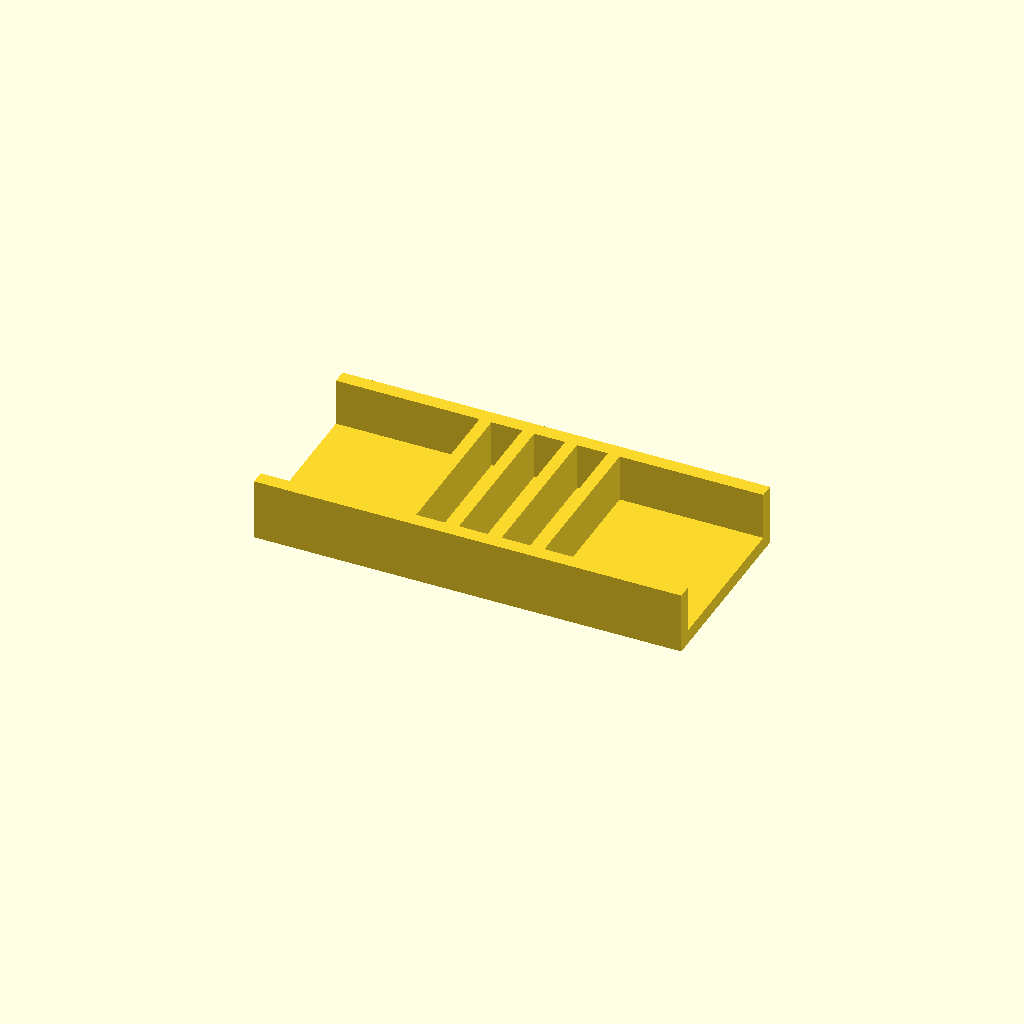
Cell 1 — every parameter at its default value.
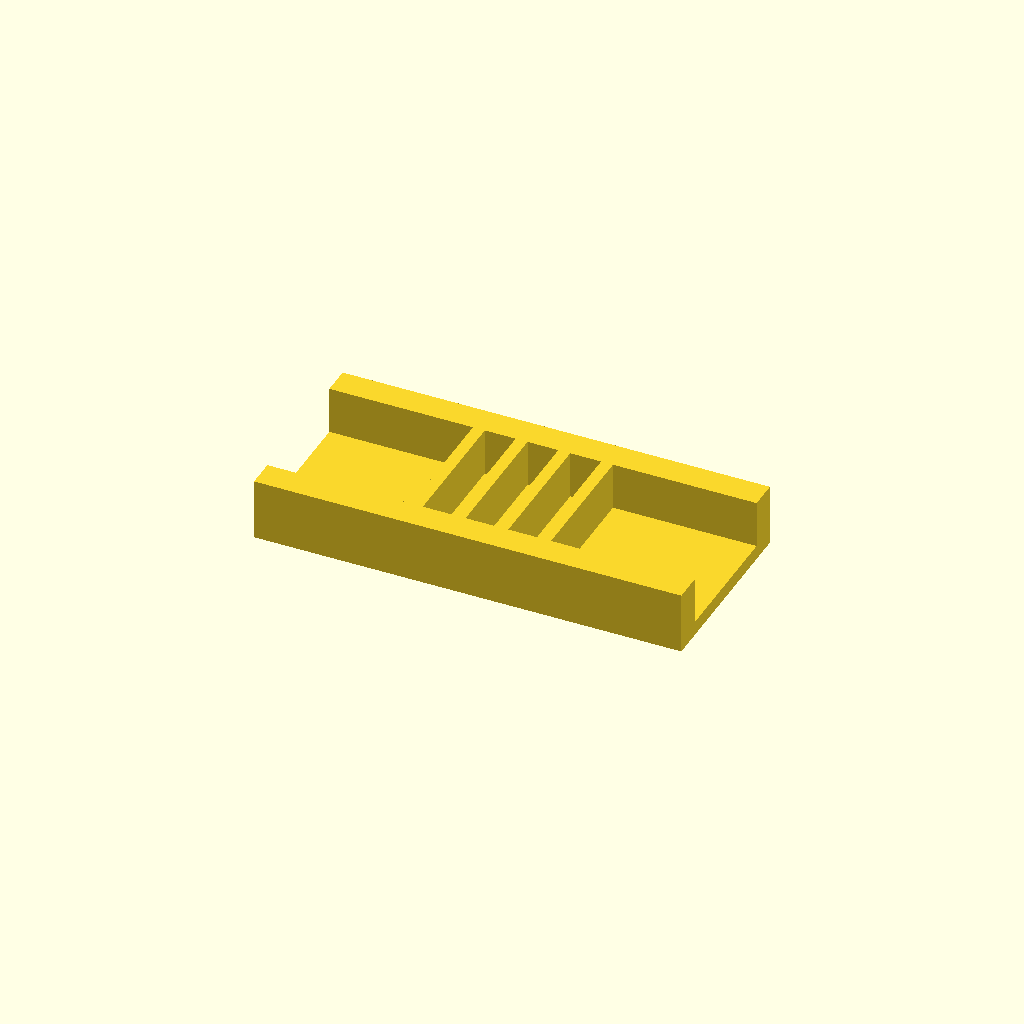
Cell 2: rail_w = 12 (everything else at default).
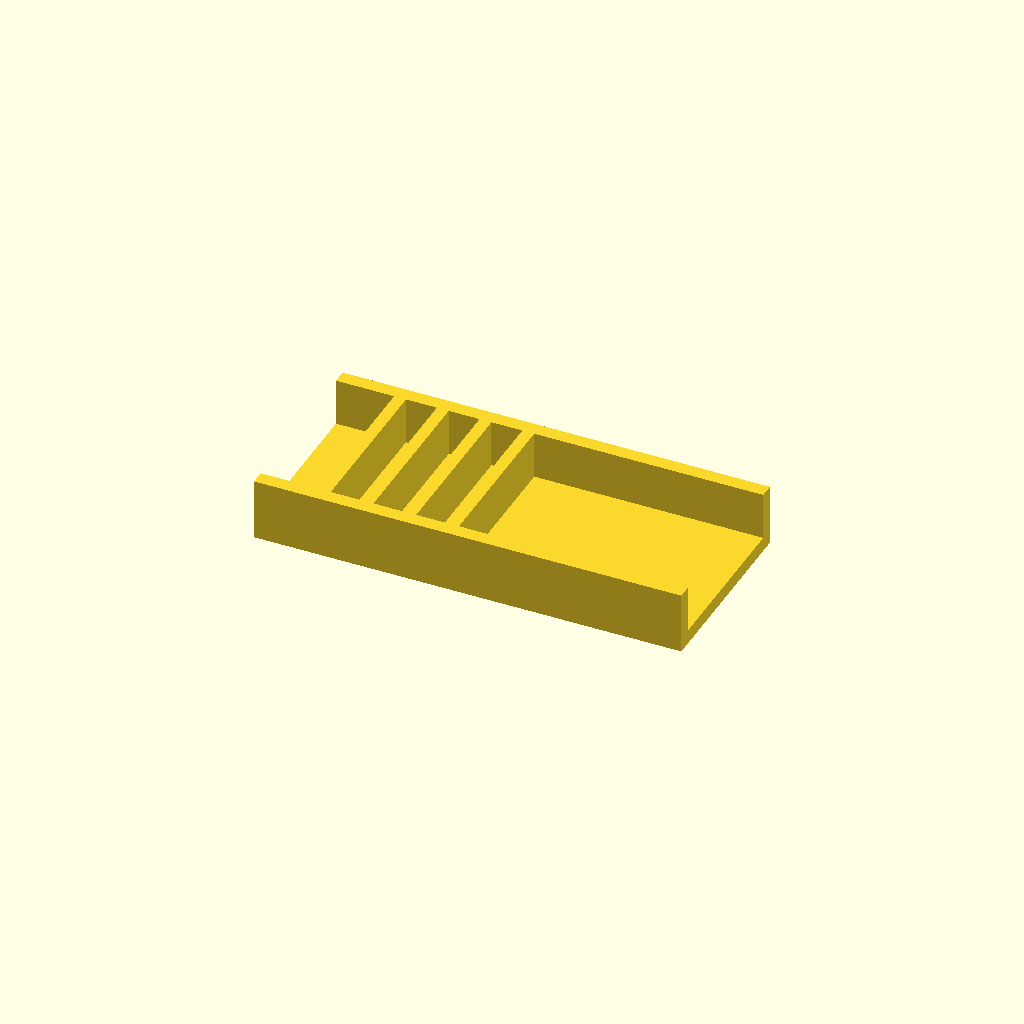
Cell 3: the same model with ribs = 8.
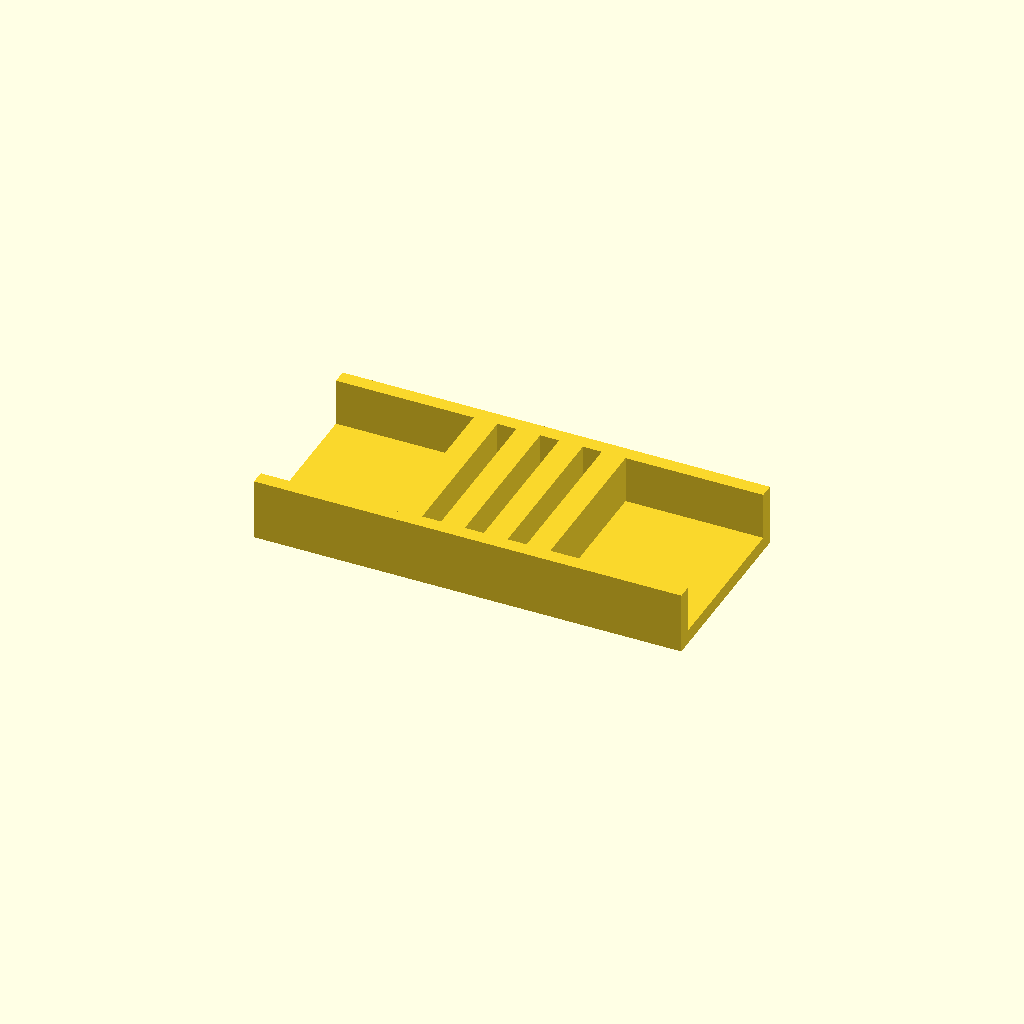
Cell 4: rib_t = 10 (everything else at default).
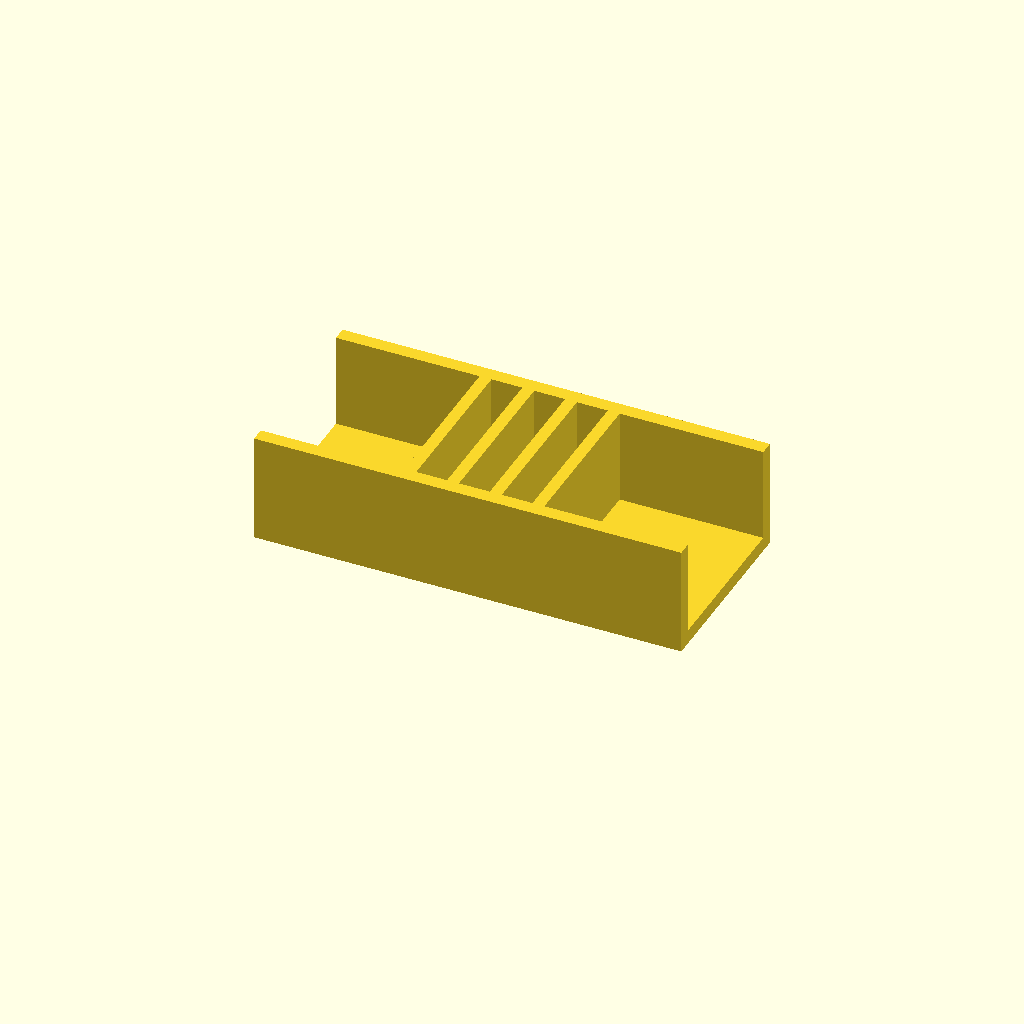
Cell 5 — rib_h set to 40, the other parameters unchanged.
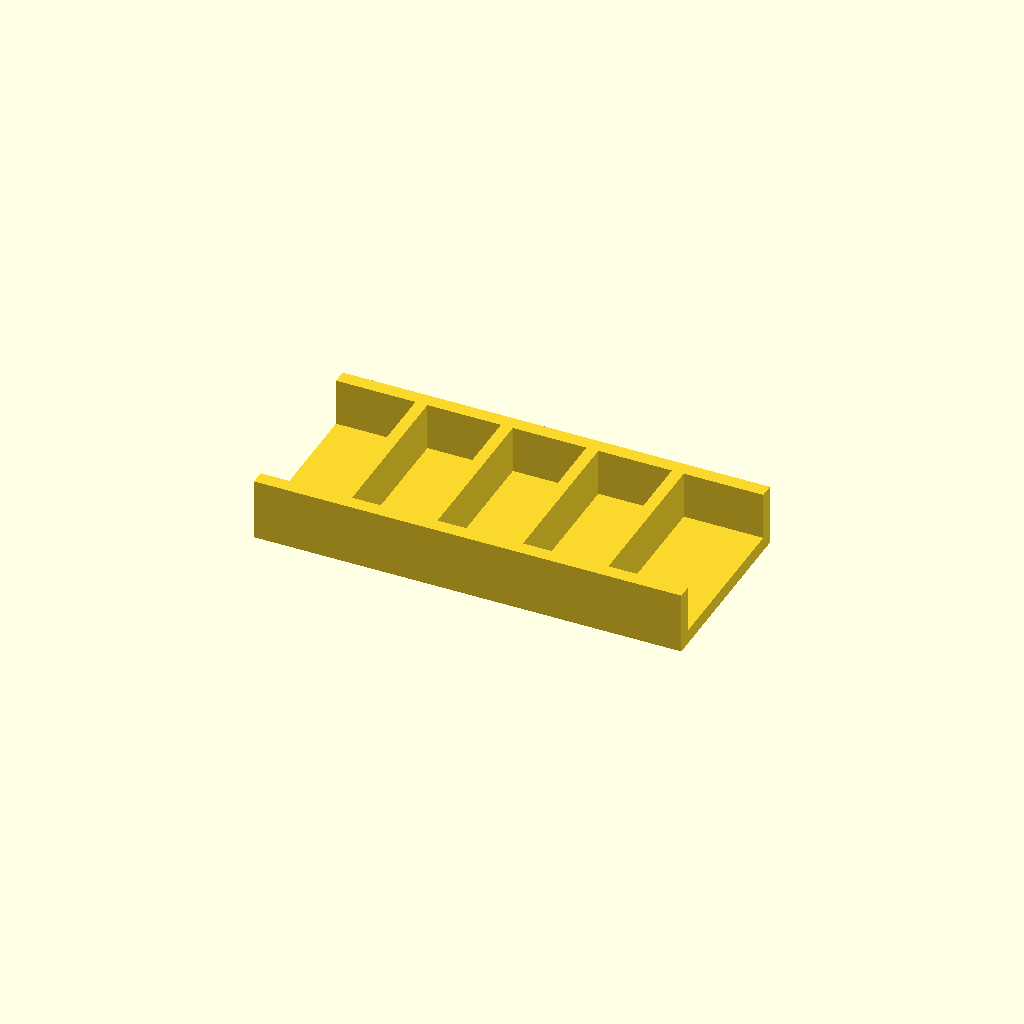
Cell 6: the same model with pitch = 36.
One fixed orthographic camera (rotation 55°, 0°, 25°; colour scheme Cornfield) for every cell.
OpenSCAD source file optional_data/data/place1/ribframes/part_0005.scad:
$fn = 32;

// ----------------------------------------------------------------------
// Rib frame 180 x 80 x 26
// 4 ribs at 18 mm pitch
// ----------------------------------------------------------------------

// --- parameters (mm) ---
frame = [180, 80, 6];  // base plate size (x, y, z)
rail_w = 6;            // side rail width
ribs = 4;              // number of ribs
rib_t = 5;             // rib thickness
rib_h = 20;            // rib height above the base plate
pitch = 18;            // pitch between rib centres

// --- derived feature positions (mm) ---
span = (ribs - 1) * pitch;          // = 54   distance between the outer ribs
origin_x = -span / 2;               // = -27   X of the first rib
rib_len = frame[1] - 2 * rail_w + 2;  // = 70   rib length, 1 mm into each rail
feature_centers = [
  [origin_x + 0 * pitch, 0],
  [origin_x + 1 * pitch, 0],
  [origin_x + 2 * pitch, 0],
  [origin_x + 3 * pitch, 0]
];   // rib centre line, drives the rib loop

// base plate, two side rails, then the ribs read straight off feature_centers
union() {
  translate([-frame[0] / 2, -frame[1] / 2, 0]) cube(frame);
  translate([-frame[0] / 2, -frame[1] / 2, 0]) cube([frame[0], rail_w, frame[2] + rib_h]);
  translate([-frame[0] / 2, frame[1] / 2 - rail_w, 0]) cube([frame[0], rail_w, frame[2] + rib_h]);
  for (centre = feature_centers)
    translate([centre[0] - rib_t / 2, centre[1] - rib_len / 2, frame[2] - 1])
      cube([rib_t, rib_len, rib_h + 1]);
}
Customizer parameters (derived from the source; name, type, default, range or options):
frame: vector, default [180, 80, 6]
rail_w: number, default 6
ribs: number, default 4
rib_t: number, default 5
rib_h: number, default 20
pitch: number, default 18
